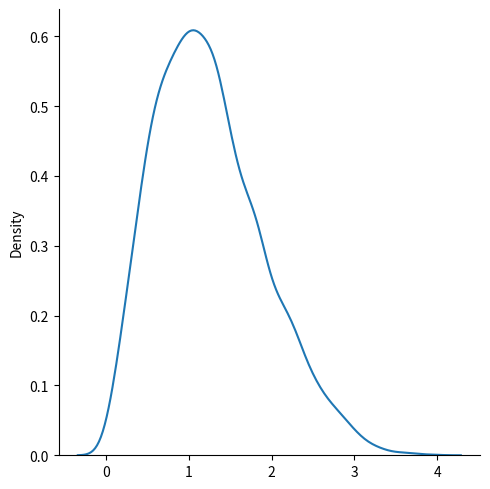

Write Python code to recreate this figure.
# Rayleigh distribution is used in signal processing.
#
# It has two parameters:
#
# scale - (standard deviation) decides how flat the distribution will be default 1.0).
#
# size - The shape of the returned array.

from numpy import random
import matplotlib.pyplot as plt
import seaborn as sns

sns.displot(random.rayleigh(size=4000), kind="kde")

plt.show()